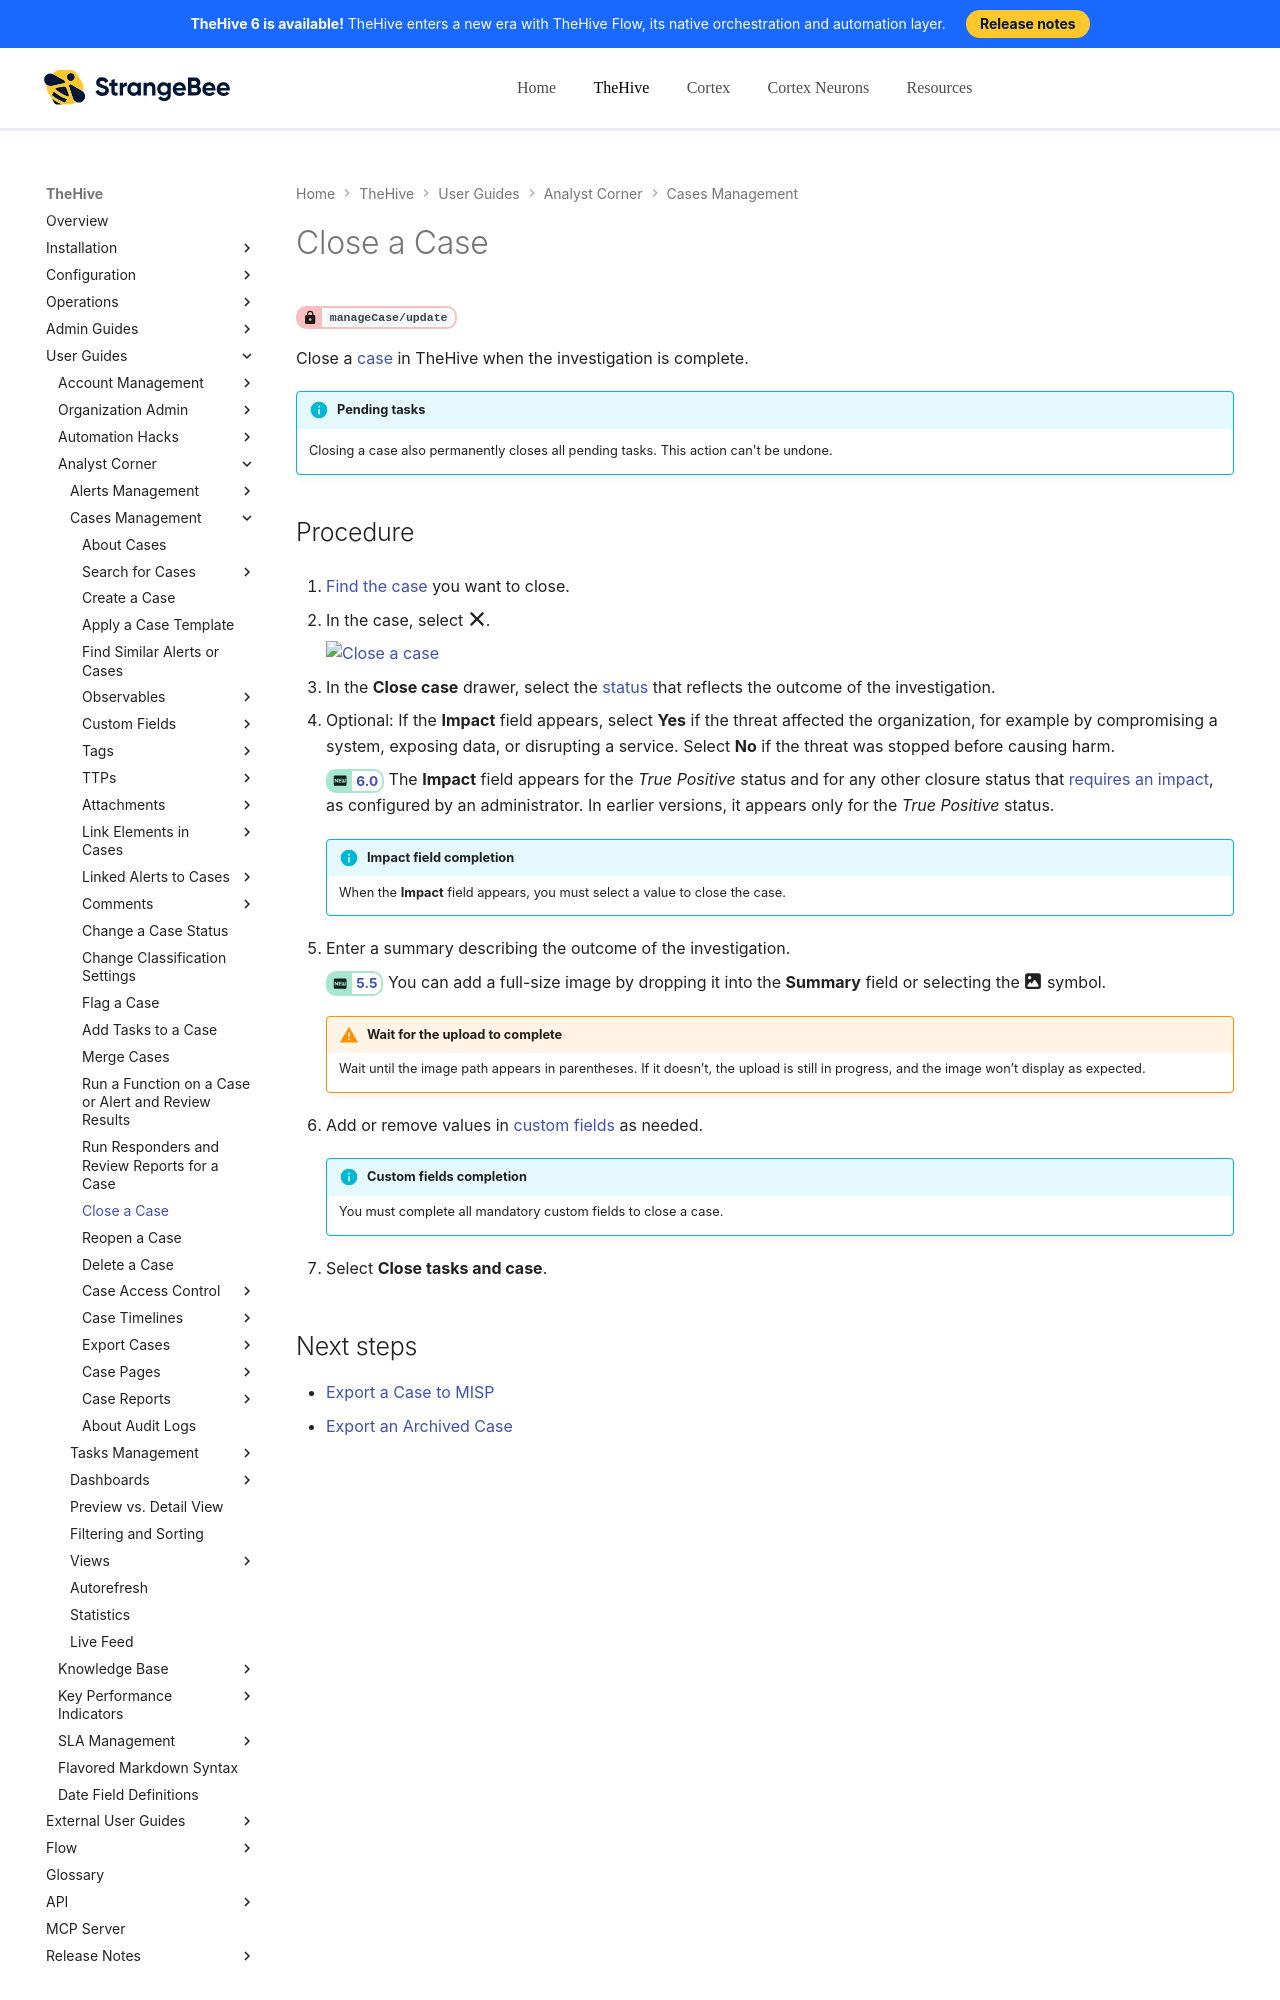

repository: StrangeBeeCorp/docs · page: thehive/user-guides/analyst-corner/cases/close-a-case/index.html · generator: mkdocs

# Close a Case

<!-- md:permission `manageCase/update` -->

Close a [case](about-cases.md) in TheHive when the investigation is complete.

!!! info "Pending tasks"
    Closing a case also permanently closes all pending tasks. This action can't be undone.

<h2>Procedure</h2>

1. [Find the case](../cases/search-for-cases/find-a-case.md) you want to close.

2. In the case, select :fontawesome-solid-xmark:.

    ![Close a case](../../../images/user-guides/analyst-corner/cases/close-a-case.png)

3. In the **Close case** drawer, select the [status](../../../administration/status/about-statuses.md) that reflects the outcome of the investigation.

4. Optional: If the **Impact** field appears, select **Yes** if the threat affected the organization, for example by compromising a system, exposing data, or disrupting a service. Select **No** if the threat was stopped before causing harm.

    <!-- md:version 6.0 --> The **Impact** field appears for the *True Positive* status and for any other closure status that [requires an impact](../../../administration/status/require-an-impact-for-a-status.md), as configured by an administrator. In earlier versions, it appears only for the *True Positive* status.

    !!! info "Impact field completion"
        When the **Impact** field appears, you must select a value to close the case.

5. Enter a summary describing the outcome of the investigation.
